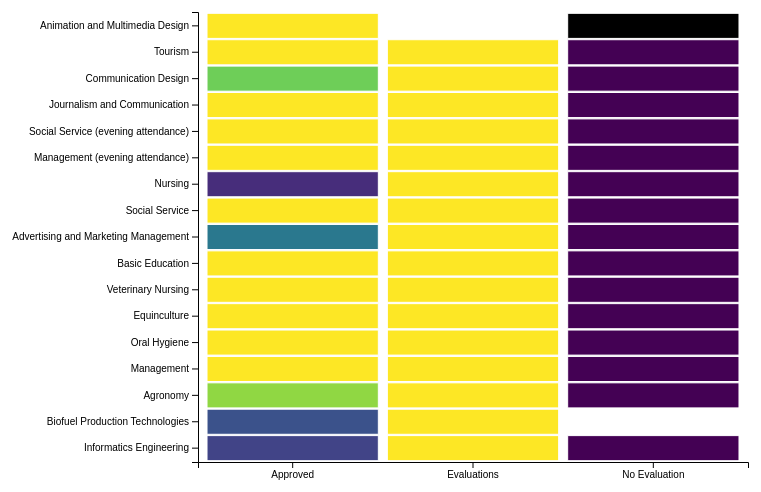
D3 v6 page, settled after 360 driven frames (6 s of simulated time); the page loaded 1 data file(s).


        // Load the data from the JSON file
        d3.json("data.json").then(function(data) {
            console.log(data);  // Log the data to the console

            // Set up margins and dimensions for the chart
            const margin = { top: 50, right: 50, bottom: 100, left: 200 };
            const width = 800 - margin.left - margin.right;
            const height = 600 - margin.top - margin.bottom;

            // Create the SVG container
            const svg = d3.select("svg")
                .attr("width", width + margin.left + margin.right)
                .attr("height", height + margin.top + margin.bottom)
                .append("g")
                .attr("transform", "translate(" + margin.left + "," + margin.top + ")");

            // Define the color scale for the heatmap (approved_rate, evaluation_rate, and no_eval_rate)
            const colorScale = d3.scaleSequential(d3.interpolateViridis)
                .domain([0, 1]);  // Normalize to 0-1 range

            // Get the unique courses
            const courses = Array.from(new Set(data.map(d => d.Course)));

            // Set the scales for the axes
            const xScale = d3.scaleBand()
                .domain(["Approved", "Evaluations", "No Evaluation"])
                .range([0, width])
                .padding(0.05);

            const yScale = d3.scaleBand()
                .domain(courses)
                .range([0, height])
                .padding(0.05);

            // Create axes
            svg.append("g")
                .attr("transform", "translate(0," + height + ")")
                .call(d3.axisBottom(xScale));

            svg.append("g")
                .call(d3.axisLeft(yScale));

            // Create the heatmap cells
            const cells = svg.selectAll(".cell")
                .data(data)
                .enter().append("rect")
                .attr("class", "cell")
                .attr("x", function(d) {
                    if (d.approved_rate) return xScale("Approved");
                    if (d.evaluation_rate) return xScale("Evaluations");
                    return xScale("No Evaluation");
                })
                .attr("y", d => yScale(d.Course))
                .attr("width", xScale.bandwidth())
                .attr("height", yScale.bandwidth())
                .attr("fill", d => {
                    if (d.approved_rate) return colorScale(d.approved_rate);
                    if (d.evaluation_rate) return colorScale(d.evaluation_rate);
                    return colorScale(d.no_eval_rate);
                })
                .on("mouseover", function(event, d) {
                    // Show tooltip on hover
                    const tooltip = d3.select(".tooltip");
                    tooltip.style("display", "block")
                        .html(`
                            <strong>Course:</strong> ${d.Course} <br>
                            <strong>Approved Rate:</strong> ${d.approved_rate} <br>
                            <strong>Evaluation Rate:</strong> ${d.evaluation_rate} <br>
                            <strong>No Evaluation Rate:</strong> ${d.no_eval_rate}
                        `)
                        .style("left", (event.pageX + 5) + "px")
                        .style("top", (event.pageY - 28) + "px");
                })
                .on("mouseout", function() {
                    // Hide tooltip on mouseout
                    d3.select(".tooltip").style("display", "none");
                });
        });
    

### data: data.json
[
 {
  "Course": "Animation and Multimedia Design",
  "approved_rate": null,
  "evaluation_rate": null,
  "no_eval_rate": null,
  "Curricular units 2nd sem (grade)": 0.0
 },
 {
  "Course": "Tourism",
  "approved_rate": 1.0,
  "evaluation_rate": 1.0,
  "no_eval_rate": 0.0,
  "Curricular units 2nd sem (grade)": 13.67
 },
 {
  "Course": "Communication Design",
  "approved_rate": 0.0,
  "evaluation_rate": 0.0,
  "no_eval_rate": 0.0,
  "Curricular units 2nd sem (grade)": 0.0
 },
 {
  "Course": "Journalism and Communication",
  "approved_rate": 0.8333,
  "evaluation_rate": 1.667,
  "no_eval_rate": 0.0,
  "Curricular units 2nd sem (grade)": 12.4
 },
 {
  "Course": "Social Service (evening attendance)",
  "approved_rate": 1.0,
  "evaluation_rate": 1.0,
  "no_eval_rate": 0.0,
  "Curricular units 2nd sem (grade)": 13.0
 },
 {
  "Course": "Management (evening attendance)",
  "approved_rate": 1.0,
  "evaluation_rate": 3.4,
  "no_eval_rate": 1.0,
  "Curricular units 2nd sem (grade)": 11.5
 },
 {
  "Course": "Nursing",
  "approved_rate": 1.0,
  "evaluation_rate": 1.0,
  "no_eval_rate": 0.0,
  "Curricular units 2nd sem (grade)": 14.35
 },
 {
  "Course": "Tourism",
  "approved_rate": 0.0,
  "evaluation_rate": 1.0,
  "no_eval_rate": 0.0,
  "Curricular units 2nd sem (grade)": 0.0
 },
 "... 4,416 more items"
]